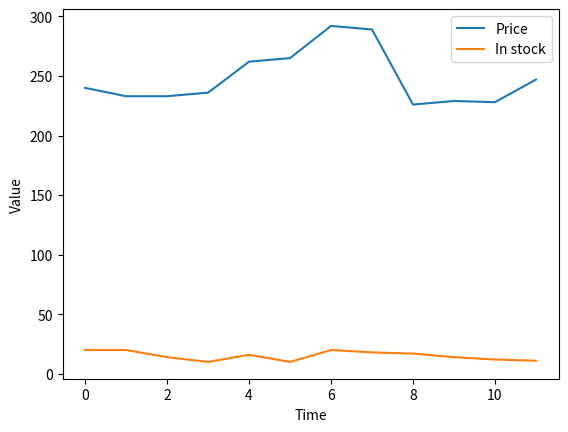

Reproduce this figure in Python.
import random
import math
import matplotlib.pyplot as plt

def argmaxall(gen):
    """Returns a list of all elements with the maximal value from the generator."""
    maxv = -math.inf
    maxvals = []
    for (e, v) in gen:
        if v > maxv:
            maxvals, maxv = [e], v
        elif v == maxv:
            maxvals.append(e)
    return maxvals

def argmaxe(gen):
    """Returns an element with the maximal value from the generator, chosen randomly if there are multiple."""
    return random.choice(argmaxall(gen))

def select_from_dist(item_prob_dist):
    """Returns a value from a probability distribution."""
    ranreal = random.random()
    cumulative_prob = 0.0
    for (it, prob) in item_prob_dist.items():
        cumulative_prob += prob
        if ranreal < cumulative_prob:
            return it
    raise RuntimeError(f"{item_prob_dist} is not a probability distribution")

class Displayable(object):
    """Class that uses 'display'."""
    max_display_level = 1   # can be overridden in subclasses or instances

    def display(self, level, *args, **nargs):
        """Print the arguments if level is less than or equal to the current max_display_level."""
        if level <= self.max_display_level:
            print(*args, **nargs)

class Plot_history(object):
    """Set up the plot for the history of price and number in stock."""
    def __init__(self, ag, env):
        self.ag = ag
        self.env = env
        plt.ion()  # interactive mode for real-time plotting
        plt.xlabel("Time")
        plt.ylabel("Value")

    def plot_env_hist(self):
        """Plot history of price and stock."""
        num = len(self.env.stock_history)
        plt.plot(range(num), self.env.price_history, label="Price")
        plt.plot(range(num), self.env.stock_history, label="In stock")
        plt.legend()

    def plot_agent_hist(self):
        """Plot history of buying."""
        num = len(self.ag.buy_history)
        plt.bar(range(1, num + 1), self.ag.buy_history, label="Bought")
        plt.legend()

class Agent(Displayable):
    def initial_action(self, percept):
        """Return the initial action."""
        return self.select_action(percept)  # same as select_action

    def select_action(self, percept):
        """Return the next action (and update internal state) given percept."""
        raise NotImplementedError("go")  # abstract method

class Environment(Displayable):
    def initial_percept(self):
        """Returns the initial percept for the agent."""
        raise NotImplementedError("initial_percept")  # abstract method

    def do(self, action):
        """Does the action (buy) and returns the next percept."""
        raise NotImplementedError("Environment.do")  # abstract method

class Simulate(Displayable):
    """Simulate the interaction between the agent and the environment for n time steps."""
    def __init__(self, agent, environment):
        self.agent = agent
        self.env = environment
        self.percept = self.env.initial_percept()
        self.percept_history = [self.percept]
        self.action_history = []

    def go(self, n):
        for i in range(n):
            action = self.agent.select_action(self.percept)
            print(f"i={i} action={action}")
            self.percept = self.env.do(action, i)
            print(f"      percept={self.percept}")

class SmartphoneEnv(Environment):
    price_delta = [0, 0, 0, 21, 0, 20, 0, -64, 0, 0, 23, 0, 0, 0, -35,
                  0, 76, 0, -41, 0, 0, 0, 21, 0, 5, 0, 5, 0, 0, 0, 5, 0, -15, 0, 5,
                  0, 5, 0, -115, 0, 115, 0, 5, 0, -15, 0, 5, 0, 5, 0, 0, 0, 5, 0,
                  -59, 0, 44, 0, 5, 0, 5, 0, 0, 0, 5, 0, -65, 50, 0, 5, 0, 5, 0, 0,
                  0, 5, 0]
    sd = 5  # noise standard deviation

    def __init__(self):
        self.time = 0
        self.stock = 20
        self.stock_history = []  # memory of the stock history
        self.price_history = []  # memory of the price history

    def initial_percept(self):
        """Return initial percept."""
        self.stock_history.append(self.stock)
        self.price = round(234 + self.sd * random.gauss(0, 1))
        self.price_history.append(self.price)
        return {'price': self.price, 'instock': self.stock}

    def do(self, action, time_unit):
        """Performs the action (buy) and returns percept consisting of price and instock."""
        used = select_from_dist({6: 0.1, 5: 0.1, 4: 0.1, 3: 0.3, 2: 0.2, 1: 0.2})
        bought = action['buy']
        self.stock = self.stock + bought - used
        self.stock_history.append(self.stock)
        self.time += 1
        self.price = round(self.price + self.price_delta[self.time % len(self.price_delta)] 
                           + self.sd * random.gauss(0, 1))  # price fluctuates
        self.price_history.append(self.price)
        return {'price': self.price, 'instock': self.stock}

class SmartphoneAgent(Agent):
    def __init__(self):
        self.spent = 0
        percept = env.initial_percept()
        self.ave = self.last_price = percept['price']
        self.instock = percept['instock']
        self.buy_history = []

    def select_action(self, percept):
        """Returns next action to carry out."""
        self.last_price = percept['price']
        self.ave = self.ave + (self.last_price - self.ave) * 0.05  # smooth average
        self.instock = percept['instock']
        if self.last_price < 0.8 * self.ave and self.instock < 60:
            tobuy = 48  # order 48 units if price is 20% below average and stock is below 60
        elif self.instock < 12:
            tobuy = 12  # order 12 units if stock is below 12
        else:
            tobuy = 0  # no order if none of the conditions are met
        self.spent += tobuy * self.last_price
        self.buy_history.append(tobuy)
        return {'buy': tobuy}

# Initialize environment and agent
env = SmartphoneEnv()
ag = SmartphoneAgent()

# Simulate the environment and agent interaction
sim = Simulate(ag, env)
sim.go(10)  # Simulate for 10 time steps

# Display the results
print(f"Average spent per time step: {ag.spent / env.time}")

# Plot the results
plot_history = Plot_history(ag, env)
plot_history.plot_env_hist()
plt.show()  # Show the plot
